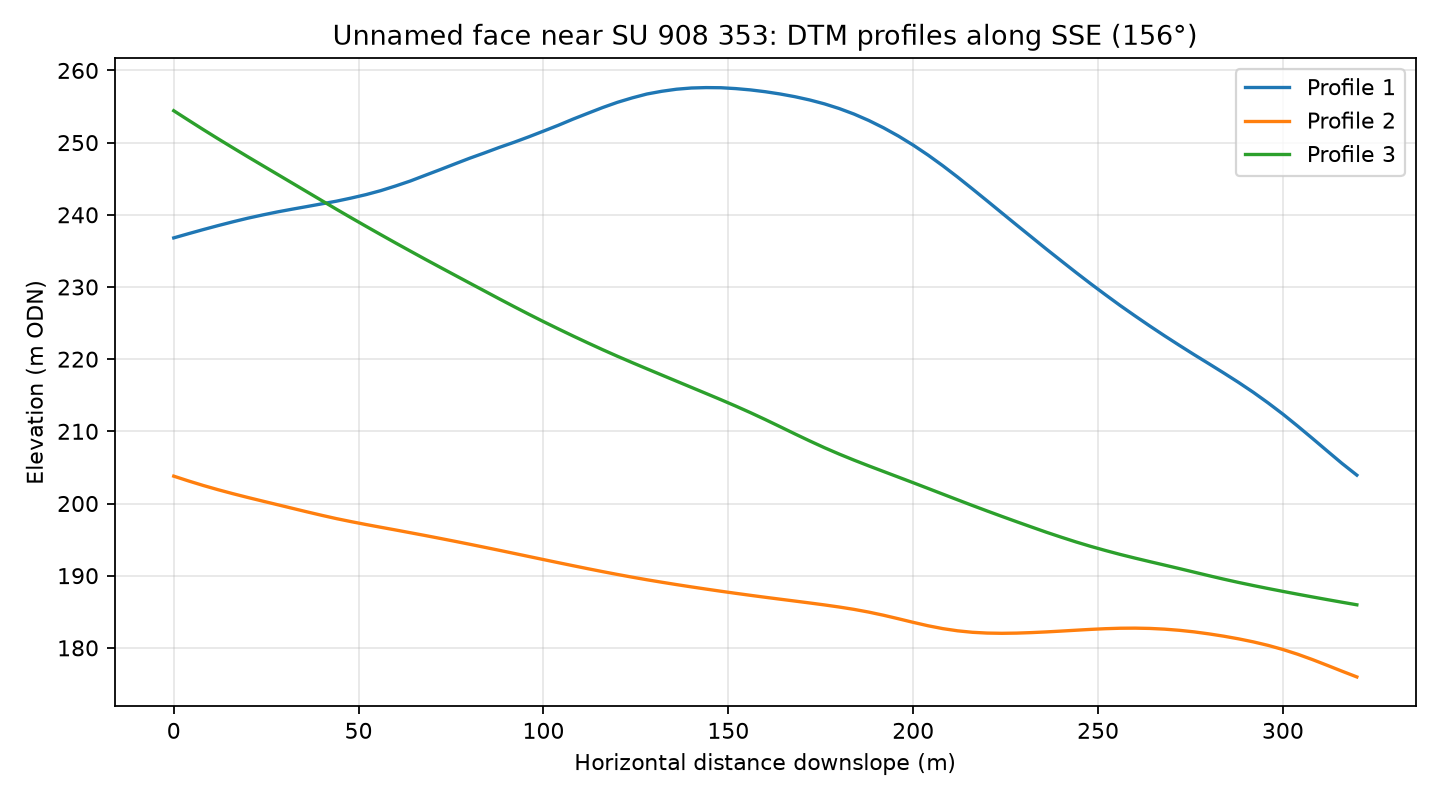

The data file committed next to this chart (first rows):
profile, distance_m, elevation_m
1, 0.0, 236.8
1, 4.0, 237.4
1, 8.0, 238
1, 12.0, 238.5
1, 16.0, 239
1, 20.0, 239.5
1, 24.0, 240
1, 28.0, 240.4
1, 32.0, 240.8
1, 36.0, 241.1
1, 40.0, 241.5
1, 44.0, 241.9
1, 48.0, 242.3
1, 52.0, 242.8
1, 56.0, 243.3
1, 60.0, 244
1, 64.0, 244.7
1, 68.0, 245.5
1, 72.0, 246.2
1, 76.0, 247
1, 80.0, 247.8
1, 84.0, 248.6
1, 88.0, 249.3
1, 92.0, 250
1, 96.0, 250.8
1, 100.0, 251.6
1, 104.0, 252.4
1, 108.0, 253.3
1, 112.0, 254.1
1, 116.0, 254.9
1, 120.0, 255.6
1, 124.0, 256.2
1, 128.0, 256.7
1, 132.0, 257.1
1, 136.0, 257.4
1, 140.0, 257.6
1, 144.0, 257.6
1, 148.0, 257.6
1, 152.0, 257.5
1, 156.0, 257.3
1, 160.0, 257.1
1, 164.0, 256.7
1, 168.0, 256.4
1, 172.0, 255.9
1, 176.0, 255.4
1, 180.0, 254.7
1, 184.0, 254
1, 188.0, 253.1
1, 192.0, 252
1, 196.0, 250.9
1, 200.0, 249.7
1, 204.0, 248.3
1, 208.0, 246.8
1, 212.0, 245.2
1, 216.0, 243.6
1, 220.0, 241.9
1, 224.0, 240.3
1, 228.0, 238.6
1, 232.0, 236.9
1, 236.0, 235.3
... 183 more rows
